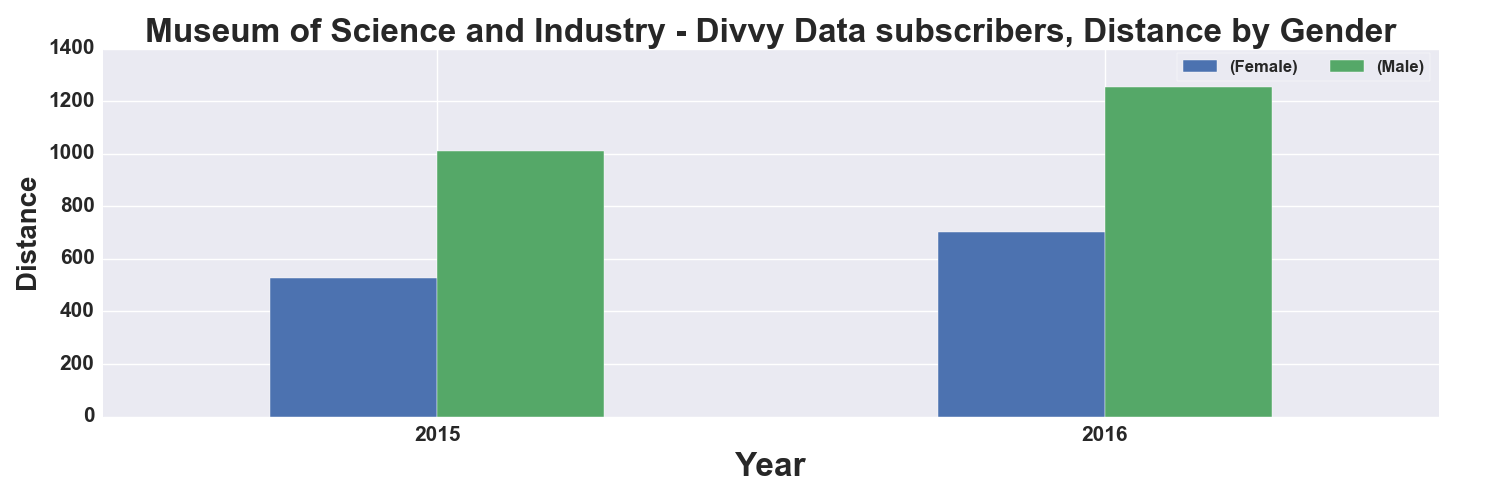

The table this chart was drawn from, first rows:
, START TIME YEAR, DISTANCE_Miles, DISTANCE_Miles
GENDER, , Female, Male
0, 2015, 529.0, 1010
1, 2016, 702.0, 1254
